Image classification data set "preprocessed" (Nishmaa93/Thesis_Ehr_Model on GitHub). Class labels (4): COVID-19, normal, pneumonia, turberculosis.

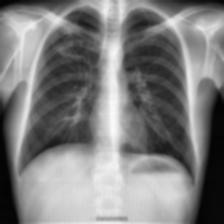
Label: turberculosis

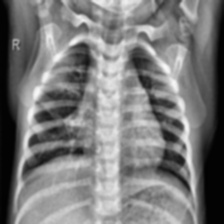
Label: normal

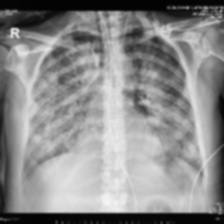
Label: COVID-19

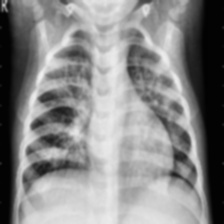
Label: pneumonia

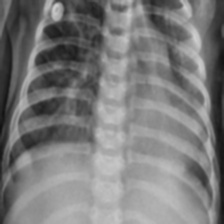
Label: pneumonia

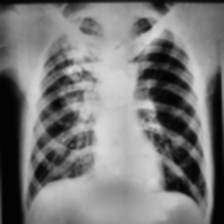
Label: turberculosis
